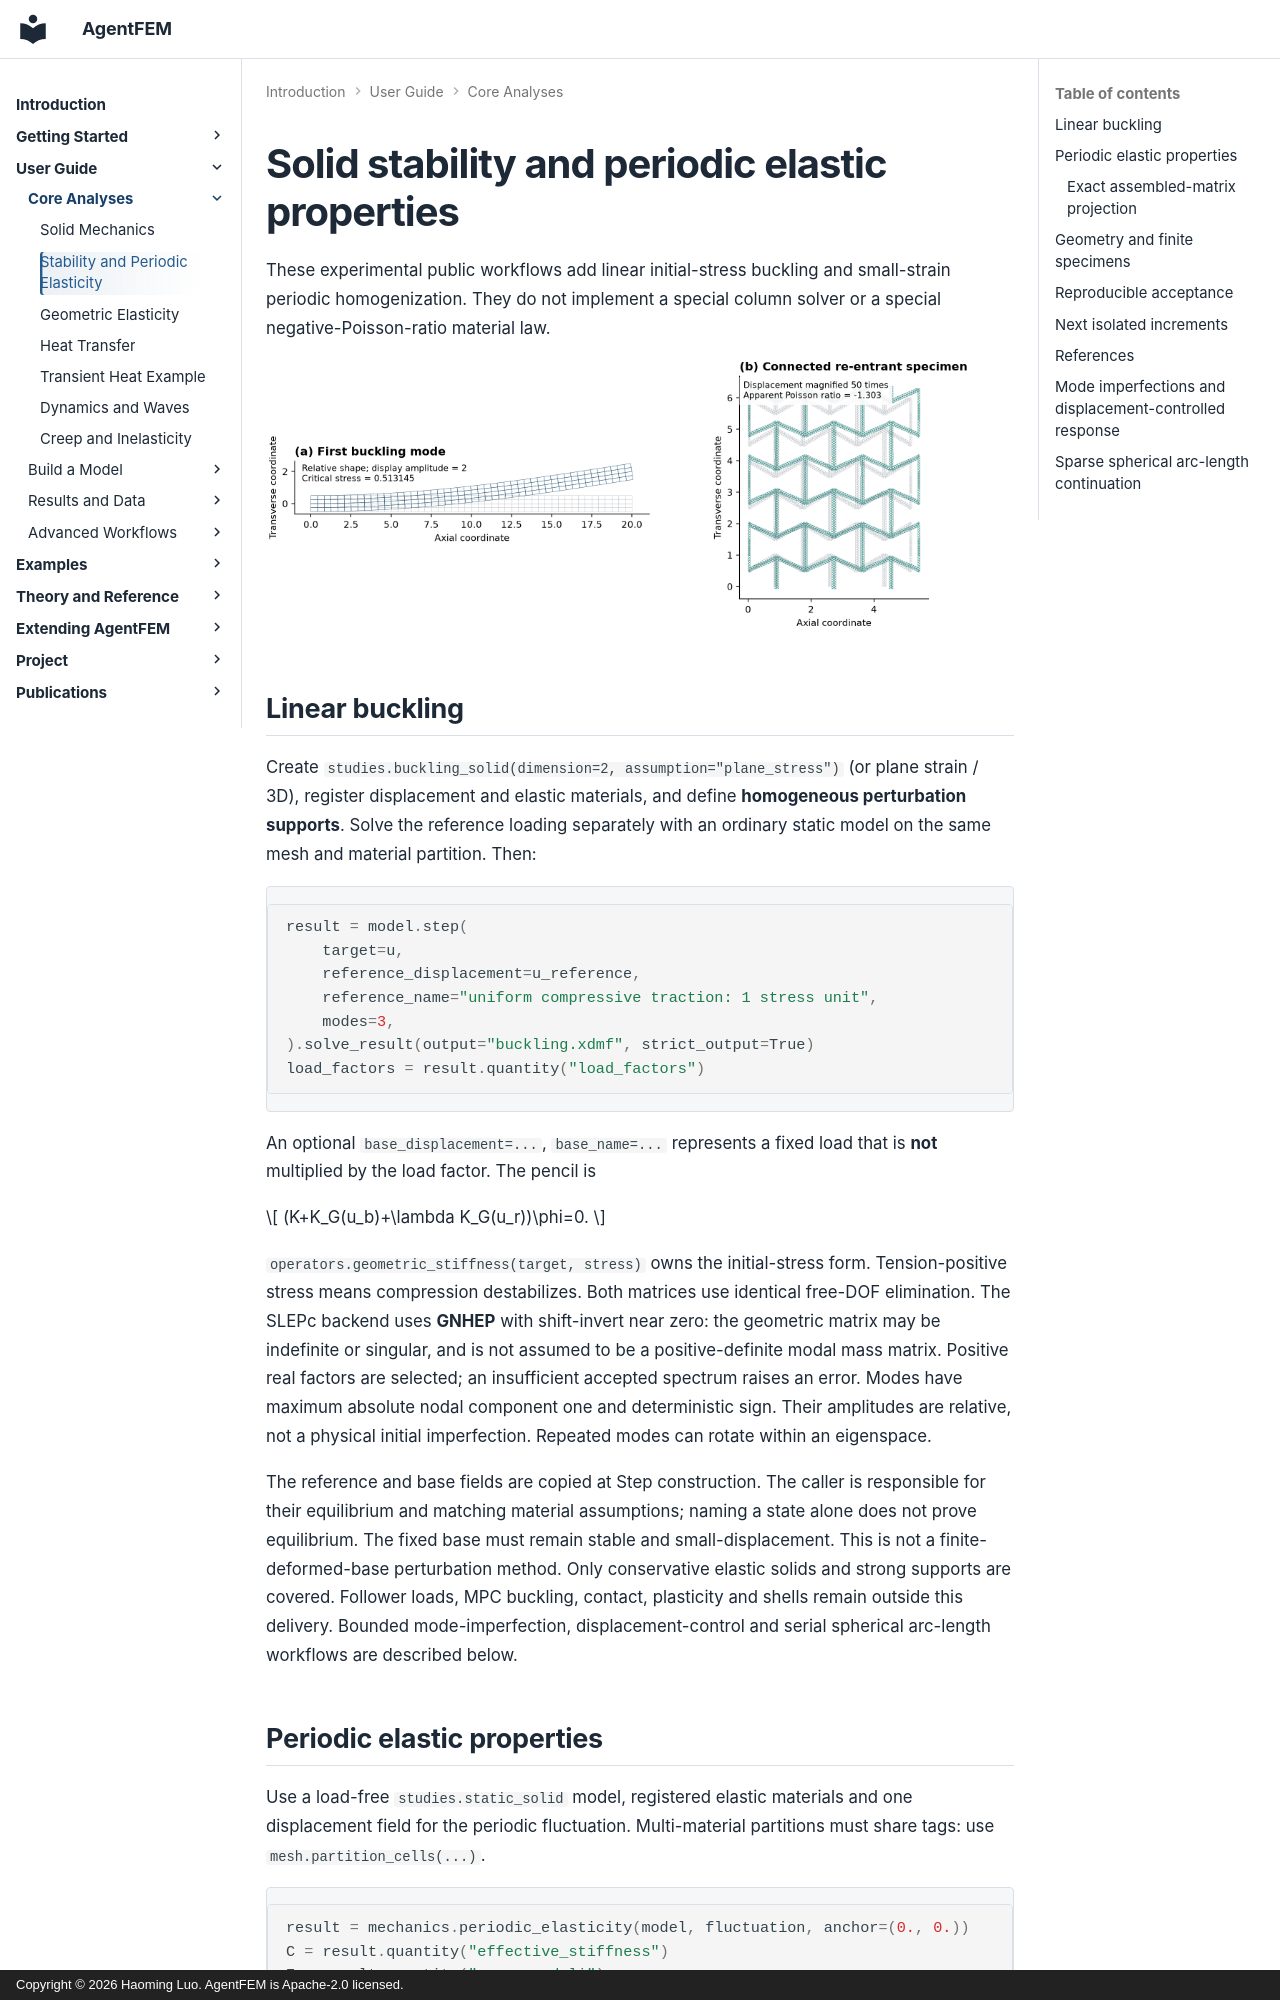

repository: haoming-luo/agentfem · page: guide/stability_and_periodic_elasticity/index.html · generator: mkdocs · copyright: Copyright © 2026 Haoming Luo. AgentFEM is Apache-2.0 licensed.

---
title: "Linear buckling and periodic elastic homogenization"
description: "Compute elastic buckling factors and periodic effective properties with AgentFEM. Review reference loads, perturbation supports and experimental scope."
---

# Solid stability and periodic elastic properties

These experimental public workflows add linear initial-stress buckling and
small-strain periodic homogenization. They do not implement a special column
solver or a special negative-Poisson-ratio material law.

![Computed column mode and finite honeycomb response](../assets/stability_periodic.png)

## Linear buckling

Create `studies.buckling_solid(dimension=2, assumption="plane_stress")`
(or plane strain / 3D), register displacement and elastic materials, and define
**homogeneous perturbation supports**. Solve the reference loading separately
with an ordinary static model on the same mesh and material partition. Then:

```python
result = model.step(
    target=u,
    reference_displacement=u_reference,
    reference_name="uniform compressive traction: 1 stress unit",
    modes=3,
).solve_result(output="buckling.xdmf", strict_output=True)
load_factors = result.quantity("load_factors")
```

An optional `base_displacement=...`, `base_name=...` represents a fixed load
that is **not** multiplied by the load factor. The pencil is

\[
(K+K_G(u_b)+\lambda K_G(u_r))\phi=0.
\]

`operators.geometric_stiffness(target, stress)` owns the initial-stress form.
Tension-positive stress means compression destabilizes. Both matrices use
identical free-DOF elimination. The SLEPc backend uses **GNHEP** with
shift-invert near zero: the geometric matrix may be indefinite or singular,
and is not assumed to be a positive-definite modal mass matrix. Positive real
factors are selected; an insufficient accepted spectrum raises an error.
Modes have maximum absolute nodal component one and deterministic sign. Their
amplitudes are relative, not a physical initial imperfection. Repeated modes
can rotate within an eigenspace.

The reference and base fields are copied at Step construction. The caller is
responsible for their equilibrium and matching material assumptions; naming a
state alone does not prove equilibrium. The fixed base must remain stable and
small-displacement. This is not a finite-deformed-base perturbation method.
Only conservative elastic solids and strong supports are covered. Follower
loads, MPC buckling, contact, plasticity and shells remain outside this
delivery. Bounded mode-imperfection, displacement-control and serial spherical
arc-length workflows are described below.
